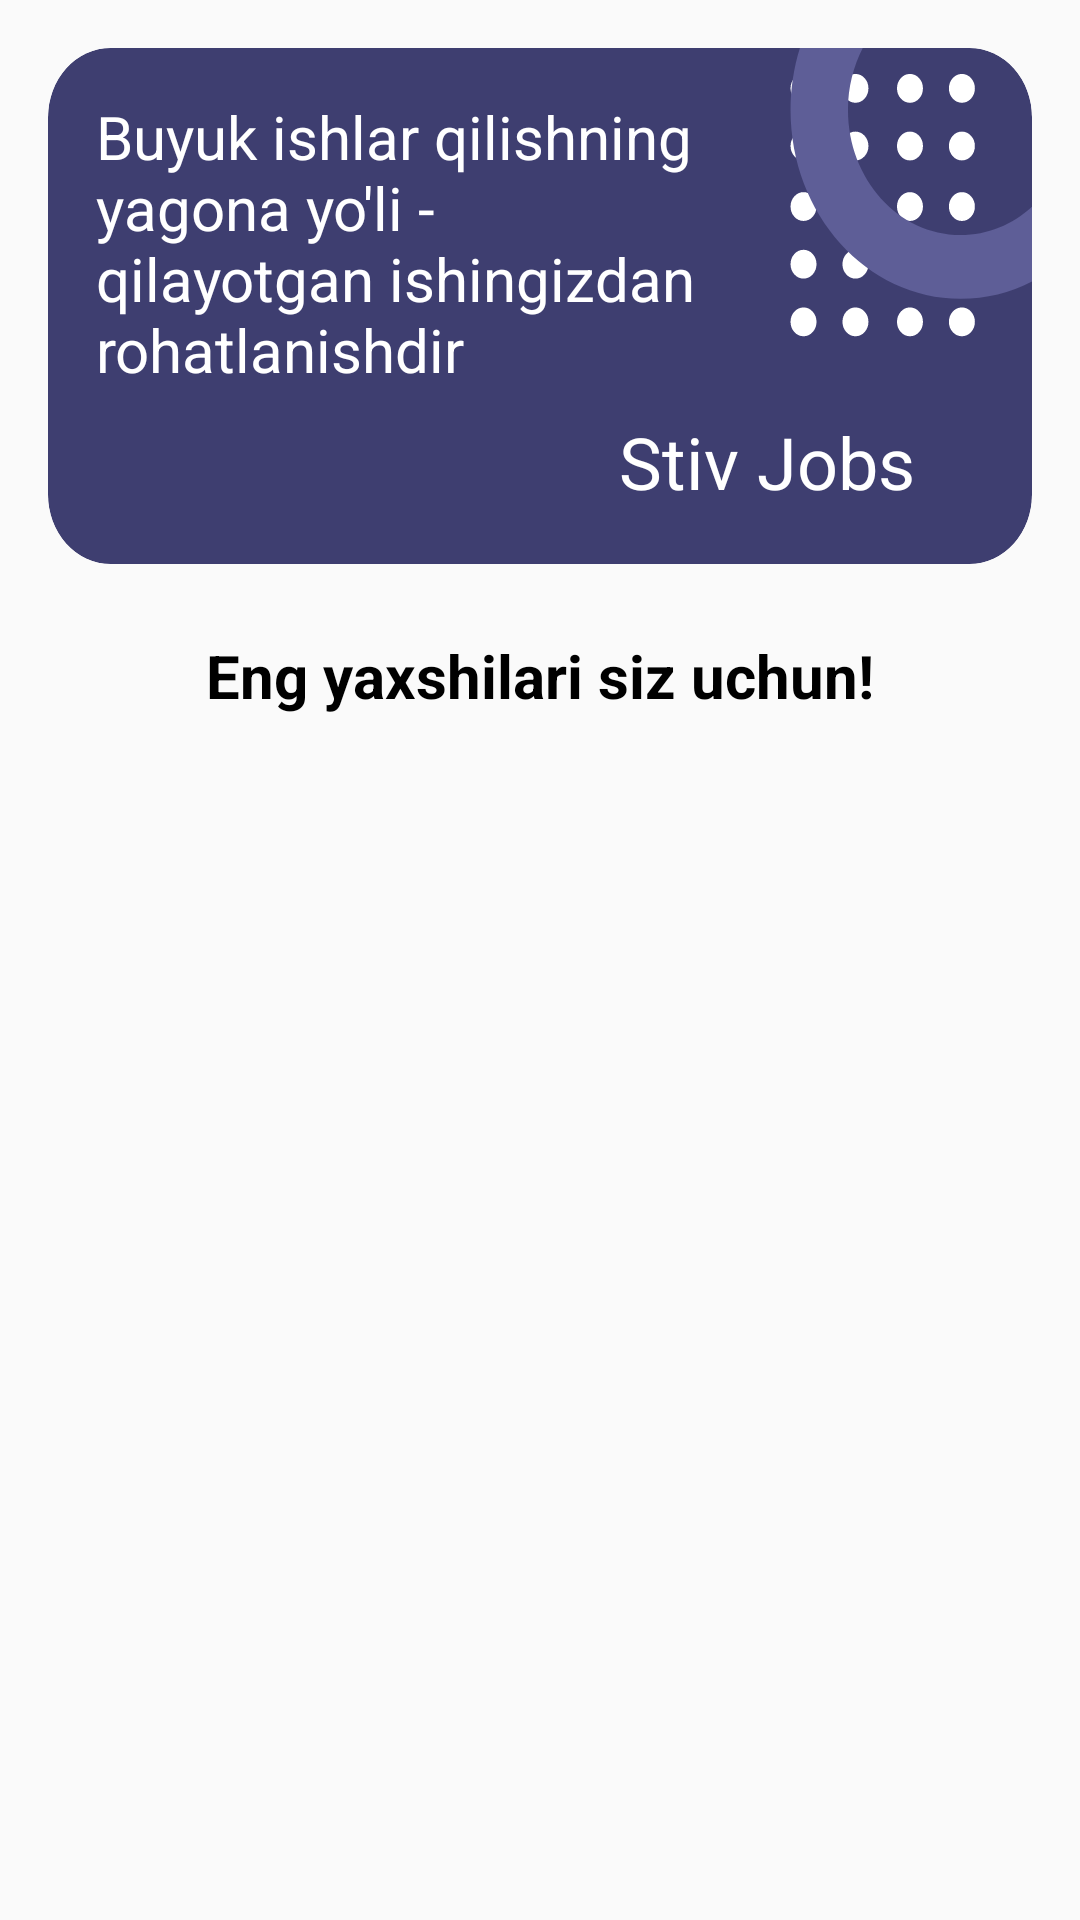

Write the Android layout XML for this screen, with the resource values it uses.
<!-- AndroidManifest.xml: activity theme Theme.AppCompat.Light.NoActionBar -->
<!-- res/layout/activity_main.xml -->
<?xml version="1.0" encoding="utf-8"?>
<androidx.constraintlayout.widget.ConstraintLayout xmlns:android="http://schemas.android.com/apk/res/android"
    xmlns:app="http://schemas.android.com/apk/res-auto"
    xmlns:tools="http://schemas.android.com/tools"
    android:layout_width="match_parent"
    android:layout_height="match_parent"
    android:forceDarkAllowed="false"
    tools:context=".MainActivity">

    <androidx.constraintlayout.widget.ConstraintLayout
        android:id="@+id/constraintLayout1"
        android:layout_width="0dp"
        android:layout_height="172dp"
        android:layout_margin="16dp"
        android:background="@drawable/ic_frame"
        app:layout_constraintBottom_toTopOf="@id/constraintLayout2"
        app:layout_constraintEnd_toEndOf="parent"
        app:layout_constraintStart_toStartOf="parent"
        app:layout_constraintTop_toTopOf="parent">

        <TextView
            android:layout_width="match_parent"
            android:layout_height="wrap_content"
            android:layout_marginStart="16dp"
            android:layout_marginTop="16dp"
            android:layout_marginEnd="112dp"
            android:text="Buyuk ishlar qilishning yagona yo'li - qilayotgan ishingizdan rohatlanishdir"
            android:textColor="@color/cardview_light_background"
            android:textSize="20sp"
            app:layout_constraintBottom_toBottomOf="parent"
            app:layout_constraintEnd_toEndOf="parent"
            app:layout_constraintHorizontal_bias="1.0"
            app:layout_constraintStart_toStartOf="parent"
            app:layout_constraintTop_toTopOf="parent"
            app:layout_constraintVertical_bias="0.0" />

        <TextView
            android:layout_width="wrap_content"
            android:layout_height="wrap_content"
            android:layout_marginEnd="39dp"
            android:layout_marginBottom="18dp"
            android:text="Stiv Jobs"
            android:textColor="@color/cardview_light_background"
            android:textSize="24sp"
            app:layout_constraintBottom_toBottomOf="parent"
            app:layout_constraintEnd_toEndOf="parent"
            app:layout_constraintHorizontal_bias="1"
            app:layout_constraintStart_toStartOf="parent"
            app:layout_constraintTop_toTopOf="parent"
            app:layout_constraintVertical_bias="1" />


    </androidx.constraintlayout.widget.ConstraintLayout>

    <androidx.constraintlayout.widget.ConstraintLayout
        android:id="@+id/constraintLayout2"
        android:layout_width="0dp"
        android:layout_height="0dp"
        app:layout_constraintBottom_toBottomOf="parent"
        app:layout_constraintEnd_toEndOf="parent"
        app:layout_constraintStart_toStartOf="parent"
        app:layout_constraintTop_toBottomOf="@+id/constraintLayout1">

        <TextView
            android:layout_width="wrap_content"
            android:layout_height="wrap_content"
            android:layout_margin="16dp"
            android:text="Eng yaxshilari siz uchun!"
            android:textColor="@color/black"
            android:textSize="20sp"
            android:textStyle="bold"
            app:layout_constraintBottom_toTopOf="@id/recyclerView"
            app:layout_constraintEnd_toEndOf="parent"
            app:layout_constraintStart_toStartOf="parent"
            app:layout_constraintTop_toTopOf="parent" />

        <androidx.recyclerview.widget.RecyclerView
            android:id="@+id/recyclerView"
            android:layout_width="0dp"
            android:layout_height="0dp"
            android:layout_marginTop="42dp"
            app:layout_constraintBottom_toBottomOf="parent"
            app:layout_constraintEnd_toEndOf="parent"
            app:layout_constraintStart_toStartOf="parent"
            app:layout_constraintTop_toTopOf="parent"
            tools:listitem="@layout/custom_recyclerview_item" />

    </androidx.constraintlayout.widget.ConstraintLayout>


</androidx.constraintlayout.widget.ConstraintLayout>
<!-- res/layout/custom_recyclerview_item.xml (included above) -->
<?xml version="1.0" encoding="utf-8"?>

<androidx.cardview.widget.CardView xmlns:android="http://schemas.android.com/apk/res/android"
    xmlns:app="http://schemas.android.com/apk/res-auto"
    xmlns:tools="http://schemas.android.com/tools"
    android:layout_width="wrap_content"
    android:layout_height="wrap_content"
    android:elevation="16dp"
    app:cardCornerRadius="8dp"
    app:cardUseCompatPadding="true">

    <androidx.constraintlayout.widget.ConstraintLayout
        android:layout_width="match_parent"
        android:layout_height="match_parent">

        <androidx.cardview.widget.CardView
            app:cardCornerRadius="8dp"
            android:elevation="8dp"
            android:id="@+id/card"
            android:layout_width="wrap_content"
            android:layout_height="wrap_content"
            app:layout_constraintBottom_toBottomOf="parent"
            app:layout_constraintEnd_toEndOf="parent"
            app:layout_constraintStart_toStartOf="parent"
            app:layout_constraintTop_toTopOf="parent"
            app:layout_constraintVertical_bias="0"
            android:layout_margin="16dp">
            <ImageView
                android:id="@+id/imageCompany"
                android:layout_width="136dp"
                android:layout_height="136dp"
                android:scaleType="fitXY"
                android:src="@drawable/netflix"
                />

        </androidx.cardview.widget.CardView>



        <TextView
            android:id="@+id/companyName"
            android:text="Netflix"
            android:gravity="center"
            android:layout_margin="8dp"
            android:textSize="24sp"
            android:textColor="@color/black"
            android:layout_width="match_parent"
            android:layout_height="wrap_content"
            app:layout_constraintBottom_toBottomOf="parent"
            app:layout_constraintEnd_toEndOf="parent"
            app:layout_constraintStart_toStartOf="parent"
            app:layout_constraintTop_toBottomOf="@+id/card" />

    </androidx.constraintlayout.widget.ConstraintLayout>

</androidx.cardview.widget.CardView>
<!-- resources referenced by this layout -->
<resources>
  <color name="black">#FF000000</color>
  <!-- drawable ic_frame: vector/xml drawable (drawable, 3408 chars, omitted) -->
</resources>
